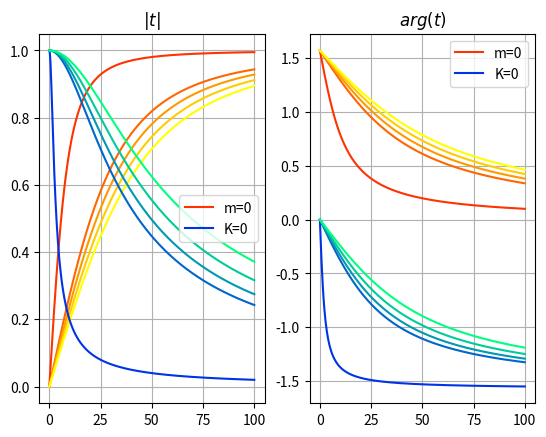

Write the Python code that produced this figure.
import matplotlib.pyplot as plt
import numpy as np

fig, (ax_mod, ax_angle) = plt.subplots(1, 2)

transmission = lambda a: 1/(1 - 1j/a)

ax_mod.set_title("$|t|$")
ax_mod.grid()

ax_angle.set_title("$arg(t)$")
ax_angle.grid()

tension = 10.0 # [N]
density = 0.001 # [kg/m]
celerity = np.sqrt(tension/density)
mass = [0.0, 0.1, 0.008, 0.007, 0.006, 0.005] # [kg]
stiff = [0.0, 2.0, 7.0, 8.0, 9.0, 10.0] # [N/m]
nb_lines = len(mass)*len(stiff)

pulsations = np.linspace(0.01, 100.0, 500)

get_cmap = lambda str_cmap, n: plt.cm.get_cmap(str_cmap, n)
for m, mi in zip(mass, range(0, len(mass))):
    for k, ki in zip(stiff, range(0, len(stiff))):
        color = (0, 0, 0)
        if k == 0.0:
            color = get_cmap("winter", len(mass))(mi)
        elif m == 0.0:
            color = get_cmap("autumn", len(stiff))(ki)

        label = ""
        if mi == 0 and ki == 1:
            label = "m=0"
        if ki == 0 and mi == 1:
            label = "K=0"
        
        if k != 0.0 and m != 0.0 or k == 0.0 and m == 0.0:
            pass
        else:
            alpha = 2*celerity*density*pulsations/(k - m*pulsations**2)
            t = transmission(alpha)

            ax_mod.plot(pulsations, np.abs(t), color=color, label=label)
            ax_angle.plot(pulsations, np.angle(t), color=color, label=label)
        
        if label != "":
            ax_mod.legend()
            ax_angle.legend()

plt.show()